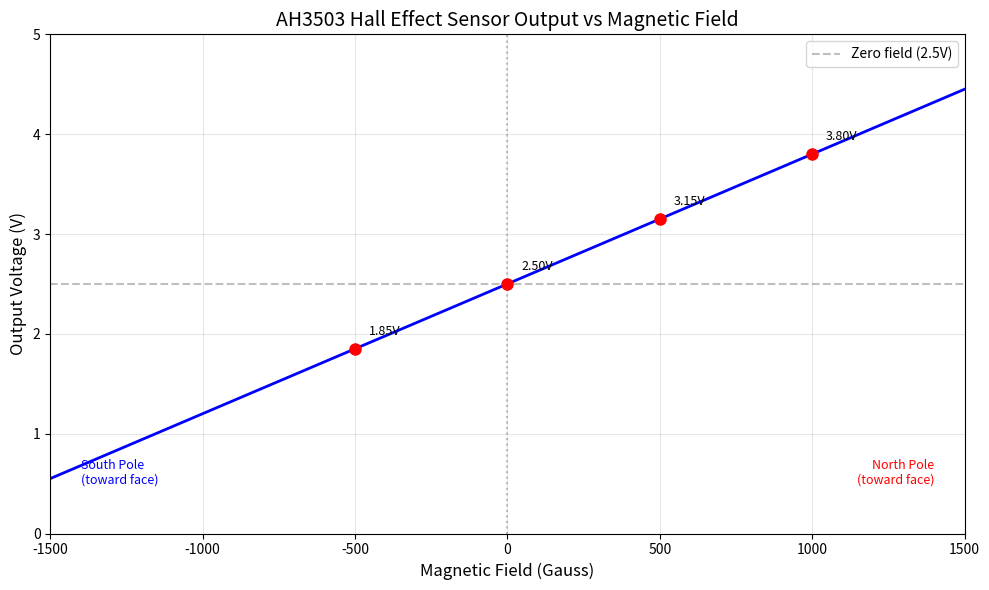
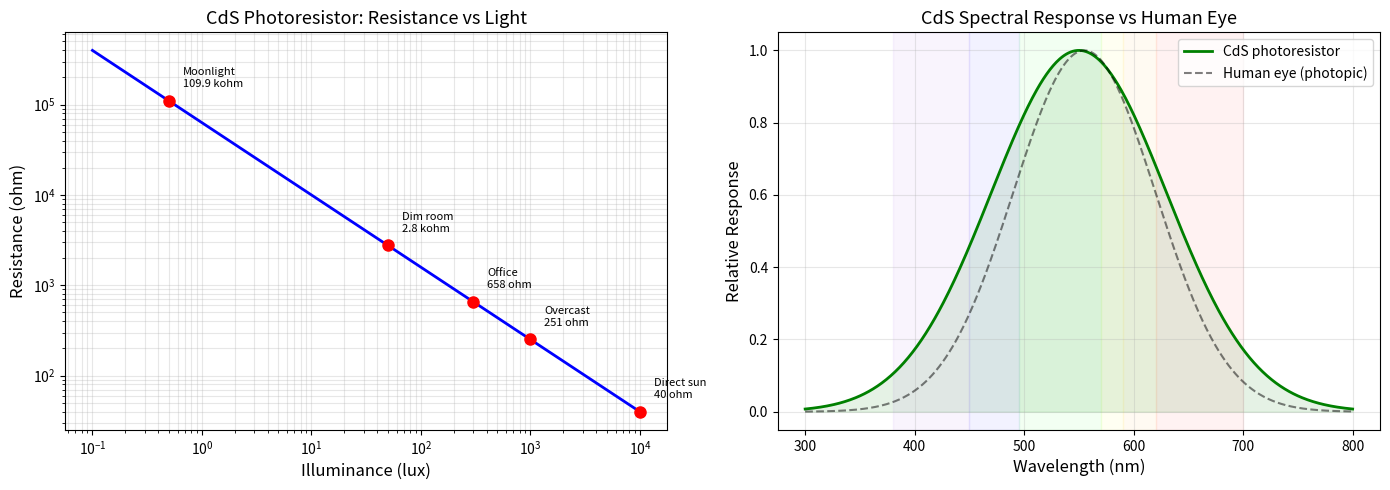

Write the Python code that produced these figures, in order. (Note: this script raises an exception after producing the figures.)
import numpy as np
import matplotlib.pyplot as plt

# --- Hall Voltage vs Magnetic Field Strength ---

# AH3503 linear Hall sensor typical parameters:
# Sensitivity: ~1.3 mV/Gauss at 5V supply
# Quiescent output: ~2.5V (at zero field)
# Output range: ~0.5V to 4.5V

sensitivity = 1.3e-3  # V per Gauss
V_q = 2.5             # quiescent output voltage (V)

# Magnetic field range: -1500 to +1500 Gauss (typical range)
B_gauss = np.linspace(-1500, 1500, 500)
V_out = V_q + sensitivity * B_gauss

# Clip to supply rails
V_out = np.clip(V_out, 0.2, 4.8)

fig, ax = plt.subplots(figsize=(10, 6))

ax.plot(B_gauss, V_out, 'b-', linewidth=2)
ax.axhline(y=V_q, color='gray', linestyle='--', alpha=0.5, label='Zero field (2.5V)')
ax.axvline(x=0, color='gray', linestyle=':', alpha=0.5)

# Mark some key points
for B_mark in [-500, 0, 500, 1000]:
    V_mark = V_q + sensitivity * B_mark
    V_mark = np.clip(V_mark, 0.2, 4.8)
    ax.plot(B_mark, V_mark, 'ro', markersize=8)
    ax.annotate(f'{V_mark:.2f}V', (B_mark, V_mark),
                textcoords='offset points', xytext=(10, 10), fontsize=9)

ax.set_xlabel('Magnetic Field (Gauss)', fontsize=12)
ax.set_ylabel('Output Voltage (V)', fontsize=12)
ax.set_title('AH3503 Hall Effect Sensor Output vs Magnetic Field', fontsize=14)
ax.legend(fontsize=10)
ax.grid(True, alpha=0.3)
ax.set_xlim(-1500, 1500)
ax.set_ylim(0, 5)

# Add N/S pole indicators
ax.text(-1400, 0.5, 'South Pole\n(toward face)', fontsize=9, color='blue',
        ha='left', style='italic')
ax.text(1400, 0.5, 'North Pole\n(toward face)', fontsize=9, color='red',
        ha='right', style='italic')

plt.tight_layout()
plt.show()

print('AH3503 Key Specs:')
print(f'  Supply: 5V')
print(f'  Sensitivity: {sensitivity*1000:.1f} mV/Gauss')
print(f'  Quiescent output: {V_q} V (no field)')
print(f'  South pole -> voltage decreases')
print(f'  North pole -> voltage increases')

# --- Photoresistor Resistance vs Light Intensity (Log-Log) ---

# Typical CdS LDR characteristics
lux = np.logspace(-1, 4, 500)  # 0.1 to 10,000 lux

# R = R_10 * (lux/10)^(-gamma)
R_10 = 10_000   # resistance at 10 lux (kohm range varies by part)
gamma = 0.8      # gamma coefficient

R = R_10 * (lux / 10) ** (-gamma)

fig, (ax1, ax2) = plt.subplots(1, 2, figsize=(14, 5))

# Log-log plot
ax1.loglog(lux, R, 'b-', linewidth=2)

# Mark typical lighting conditions
conditions = [
    (0.5, 'Moonlight'),
    (50, 'Dim room'),
    (300, 'Office'),
    (1000, 'Overcast'),
    (10000, 'Direct sun'),
]
for lx, label in conditions:
    r = R_10 * (lx / 10) ** (-gamma)
    ax1.plot(lx, r, 'ro', markersize=8)
    ax1.annotate(f'{label}\n{r:.0f} ohm' if r < 1000 else f'{label}\n{r/1000:.1f} kohm',
                 (lx, r), textcoords='offset points', xytext=(10, 10), fontsize=8)

ax1.set_xlabel('Illuminance (lux)', fontsize=12)
ax1.set_ylabel('Resistance (ohm)', fontsize=12)
ax1.set_title('CdS Photoresistor: Resistance vs Light', fontsize=13)
ax1.grid(True, which='both', alpha=0.3)

# Spectral response
wavelength = np.linspace(300, 800, 500)
# Approximate CdS spectral response (peaks ~550 nm)
response = np.exp(-0.5 * ((wavelength - 550) / 80) ** 2)
# Human eye response (photopic)
eye_response = np.exp(-0.5 * ((wavelength - 555) / 65) ** 2)

ax2.plot(wavelength, response, 'g-', linewidth=2, label='CdS photoresistor')
ax2.plot(wavelength, eye_response, 'k--', linewidth=1.5, alpha=0.5, label='Human eye (photopic)')
ax2.fill_between(wavelength, response, alpha=0.1, color='green')

# Color bands
color_bands = [
    (380, 450, '#8A2BE2', 'Violet'),
    (450, 495, '#0000FF', 'Blue'),
    (495, 570, '#00FF00', 'Green'),
    (570, 590, '#FFFF00', 'Yellow'),
    (590, 620, '#FFA500', 'Orange'),
    (620, 700, '#FF0000', 'Red'),
]
for wl_min, wl_max, color, name in color_bands:
    ax2.axvspan(wl_min, wl_max, alpha=0.05, color=color)

ax2.set_xlabel('Wavelength (nm)', fontsize=12)
ax2.set_ylabel('Relative Response', fontsize=12)
ax2.set_title('CdS Spectral Response vs Human Eye', fontsize=13)
ax2.legend(fontsize=10)
ax2.grid(True, alpha=0.3)

plt.tight_layout()
plt.show()

# --- Interactive: LDR Voltage Divider ---

import ipywidgets as widgets
from IPython.display import display

def plot_ldr_divider(light_lux=300, R_fixed_kohm=10.0, Vcc=5.0):
    """
    Voltage divider with CdS LDR on top, fixed resistor on bottom.
    Shows output voltage for given light level.
    """
    R_10 = 10_000  # ohms at 10 lux
    gamma = 0.8

    # Current LDR resistance
    R_ldr = R_10 * (light_lux / 10) ** (-gamma)
    R_fixed = R_fixed_kohm * 1000  # convert to ohms

    V_out = Vcc * R_fixed / (R_ldr + R_fixed)

    # Sweep across light levels
    lux_sweep = np.logspace(-1, 4, 300)
    R_sweep = R_10 * (lux_sweep / 10) ** (-gamma)
    V_sweep = Vcc * R_fixed / (R_sweep + R_fixed)

    fig, (ax1, ax2) = plt.subplots(1, 2, figsize=(14, 5))

    # Output voltage vs light
    ax1.semilogx(lux_sweep, V_sweep, 'b-', linewidth=2)
    ax1.plot(light_lux, V_out, 'ro', markersize=12,
             label=f'{light_lux} lux: Vout={V_out:.2f}V')
    ax1.axhline(y=Vcc/2, color='gray', linestyle='--', alpha=0.4, label=f'Vcc/2 = {Vcc/2:.1f}V')

    ax1.set_xlabel('Light Intensity (lux)', fontsize=12)
    ax1.set_ylabel('Output Voltage (V)', fontsize=12)
    ax1.set_title(f'LDR Voltage Divider (R_fixed={R_fixed_kohm:.1f}k)', fontsize=13)
    ax1.legend(fontsize=10)
    ax1.grid(True, which='both', alpha=0.3)
    ax1.set_ylim(0, Vcc + 0.2)

    # Status display
    ax2.axis('off')
    info = (f"LDR Voltage Divider\n"
            f"{'='*30}\n\n"
            f"Vcc:       {Vcc:.1f} V\n"
            f"R_fixed:   {R_fixed_kohm:.1f} kohm\n"
            f"Light:     {light_lux:.0f} lux\n"
            f"R_LDR:     {R_ldr:.0f} ohm ({R_ldr/1000:.2f} kohm)\n\n"
            f"V_out = {Vcc:.1f} x {R_fixed:.0f} / ({R_ldr:.0f} + {R_fixed:.0f})\n"
            f"V_out = {V_out:.3f} V\n\n"
            f"More light -> lower R_LDR -> higher V_out")

    ax2.text(0.1, 0.5, info, fontsize=12, fontfamily='monospace',
             verticalalignment='center', transform=ax2.transAxes,
             bbox=dict(boxstyle='round', facecolor='lightyellow', edgecolor='gray'))

    plt.tight_layout()
    plt.show()

widgets.interact(
    plot_ldr_divider,
    light_lux=widgets.FloatLogSlider(value=300, base=10, min=-1, max=4, step=0.1,
                                      description='Light (lux)'),
    R_fixed_kohm=widgets.FloatSlider(value=10.0, min=1.0, max=100.0, step=1.0,
                                      description='R_fixed (kohm)'),
    Vcc=widgets.FloatSlider(value=5.0, min=3.0, max=12.0, step=0.1,
                             description='Vcc (V)')
);

# --- Varactor Capacitance vs Reverse Voltage ---

V_reverse = np.linspace(0, 20, 500)

# Typical varactor parameters (e.g., BB910 or similar)
C_0 = 30e-12      # 30 pF at zero bias
V_0 = 0.7         # built-in potential
m_values = [0.3, 0.5, 0.7]  # different grading coefficients

fig, (ax1, ax2) = plt.subplots(1, 2, figsize=(14, 5))

for m in m_values:
    C = C_0 / (1 + V_reverse / V_0) ** m
    ax1.plot(V_reverse, C * 1e12, linewidth=2, label=f'm = {m}')

ax1.set_xlabel('Reverse Voltage (V)', fontsize=12)
ax1.set_ylabel('Capacitance (pF)', fontsize=12)
ax1.set_title('Varactor Capacitance vs Reverse Bias', fontsize=13)
ax1.legend(fontsize=10, title='Grading coeff.')
ax1.grid(True, alpha=0.3)
ax1.set_xlim(0, 20)

# Tuning ratio
m = 0.5  # typical abrupt junction
C = C_0 / (1 + V_reverse / V_0) ** m

# If this varactor is in an LC oscillator: f = 1/(2*pi*sqrt(L*C))
L = 10e-6  # 10 uH inductor
f = 1 / (2 * np.pi * np.sqrt(L * C))

ax2.plot(V_reverse, f / 1e6, 'r-', linewidth=2)
ax2.set_xlabel('Varactor Reverse Voltage (V)', fontsize=12)
ax2.set_ylabel('Oscillator Frequency (MHz)', fontsize=12)
ax2.set_title(f'VCO Frequency (L = {L*1e6:.0f} uH)', fontsize=13)
ax2.grid(True, alpha=0.3)
ax2.set_xlim(0, 20)

# Mark tuning range
f_min = f[0] / 1e6
f_max = f[-1] / 1e6
ax2.axhspan(f_min, f_max, alpha=0.1, color='red')
ax2.annotate(f'Tuning range:\n{f_min:.1f} - {f_max:.1f} MHz\nRatio: {f_max/f_min:.2f}:1',
             (10, (f_min + f_max) / 2), fontsize=10,
             bbox=dict(boxstyle='round', facecolor='lightyellow'))

plt.tight_layout()
plt.show()

# --- NTC Thermistor Resistance vs Temperature ---

# Steinhart-Hart / B-parameter model
R_25 = 10_000   # 10k at 25C (common NTC value)
B = 3950         # B-parameter (typical for 10k NTC)
T_0 = 298.15     # 25C in Kelvin

T_C = np.linspace(-20, 120, 500)
T_K = T_C + 273.15

R_ntc = R_25 * np.exp(B * (1/T_K - 1/T_0))

fig, (ax1, ax2) = plt.subplots(1, 2, figsize=(14, 5))

ax1.semilogy(T_C, R_ntc, 'b-', linewidth=2)
ax1.plot(25, R_25, 'ro', markersize=10, label=f'25C: {R_25/1000:.0f} kohm')

# Mark some key temps
for t in [0, 25, 50, 75, 100]:
    r = R_25 * np.exp(B * (1/(t+273.15) - 1/T_0))
    ax1.plot(t, r, 'ko', markersize=6)
    if r > 1000:
        ax1.annotate(f'{r/1000:.1f}k', (t, r), textcoords='offset points',
                     xytext=(10, 0), fontsize=9)
    else:
        ax1.annotate(f'{r:.0f}', (t, r), textcoords='offset points',
                     xytext=(10, 0), fontsize=9)

ax1.set_xlabel('Temperature (C)', fontsize=12)
ax1.set_ylabel('Resistance (ohm)', fontsize=12)
ax1.set_title('10k NTC Thermistor (B=3950)', fontsize=13)
ax1.legend(fontsize=10)
ax1.grid(True, which='both', alpha=0.3)

# LM35 / TMP36 linear output
T_lm35 = np.linspace(-40, 125, 300)
V_lm35 = T_lm35 * 10e-3   # 10 mV/C, 0V at 0C
V_tmp36 = (T_lm35 + 50) * 10e-3  # 10 mV/C, 0.5V at 0C (offset for negative temps)

ax2.plot(T_lm35, V_lm35, 'b-', linewidth=2, label='LM35 (10 mV/C, 0V at 0C)')
ax2.plot(T_lm35, V_tmp36, 'r-', linewidth=2, label='TMP36 (10 mV/C, 0.75V at 25C)')
ax2.axhline(y=0, color='black', linewidth=0.5)
ax2.set_xlabel('Temperature (C)', fontsize=12)
ax2.set_ylabel('Output Voltage (V)', fontsize=12)
ax2.set_title('Semiconductor Temperature Sensors', fontsize=13)
ax2.legend(fontsize=10)
ax2.grid(True, alpha=0.3)

plt.tight_layout()
plt.show()

# --- Checkpoint calculation helpers ---

# Q2: Hall sensor field calculation
V_measured = 3.15
V_q = 2.50
sensitivity = 1.3e-3  # V/Gauss
B_field = (V_measured - V_q) / sensitivity
print(f'Q2: B = ({V_measured} - {V_q}) / {sensitivity*1000} mV/G = {B_field:.0f} Gauss')
print(f'    Voltage > 2.5V, so North pole is facing the sensor')
print()

# Q5: Varactor capacitance
C_0 = 30e-12  # 30 pF
V_0 = 0.7
V_R = 10.0
m = 0.5
C_10V = C_0 / (1 + V_R / V_0) ** m
print(f'Q5: C = {C_0*1e12:.0f} pF / (1 + {V_R}/{V_0})^{m} = {C_10V*1e12:.2f} pF')
print()

# Q6: VCO frequency
L = 10e-6  # 10 uH
C_0V = C_0 / (1 + 0 / V_0) ** m  # at 0V reverse = C_0
f_0V = 1 / (2 * np.pi * np.sqrt(L * C_0V))
f_10V = 1 / (2 * np.pi * np.sqrt(L * C_10V))
print(f'Q6: At 0V:  C = {C_0V*1e12:.1f} pF, f = {f_0V/1e6:.2f} MHz')
print(f'    At 10V: C = {C_10V*1e12:.2f} pF, f = {f_10V/1e6:.2f} MHz')
print(f'    Tuning ratio: {f_10V/f_0V:.2f}:1')